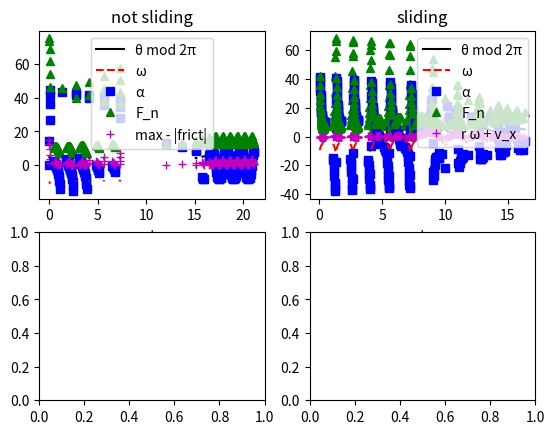
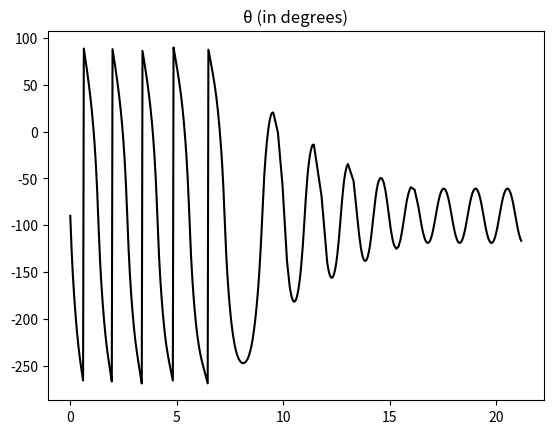
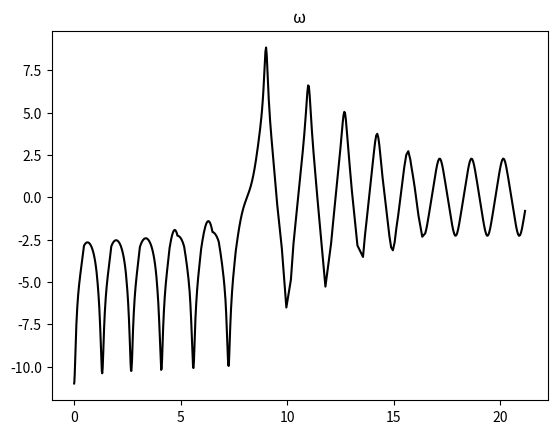
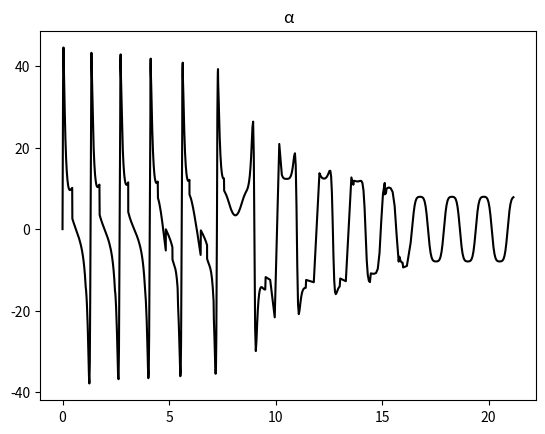
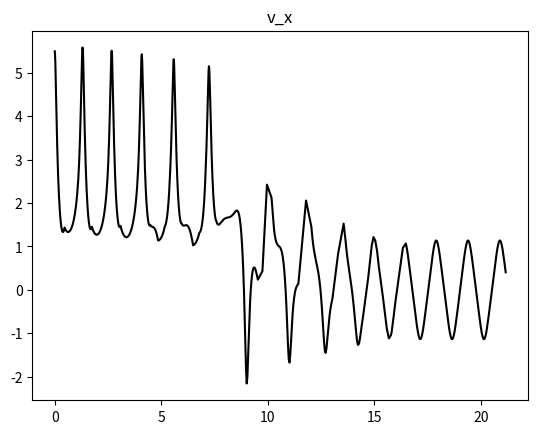
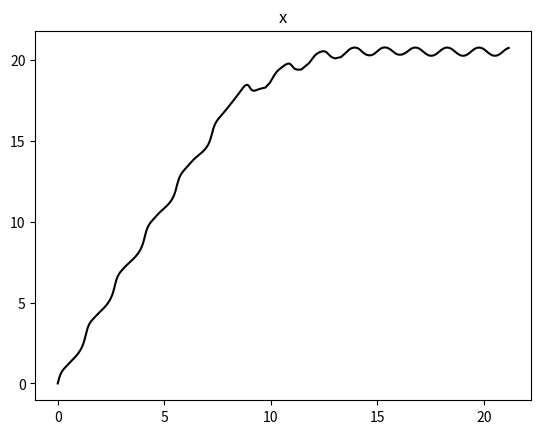
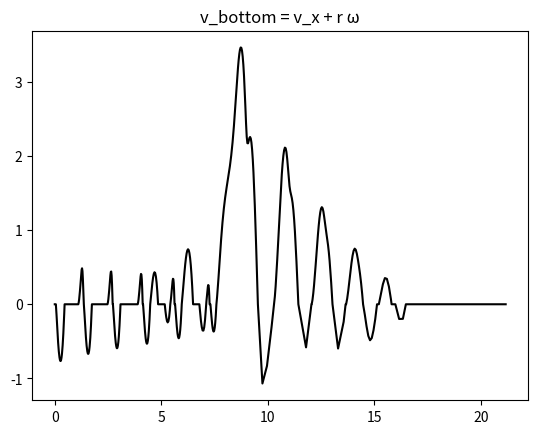
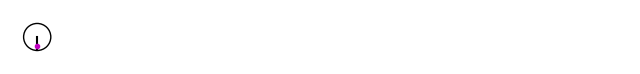

Source code (Python) for these figures, in order:
#!/usr/bin/env python3.11
#
# Simulate the hopping hoop!
#   https://youtu.be/ETRpkp03stQ
# Assume flat ground but not any initial condition or radial distribution of mass of "hoop".
# If possible, assume that rolling without sliding is the initial condition.
# Assume that the edge mass, M, is exactly at r.
#
# All units are MKS.
#
# Radians are used with counterclockwise being the positive direction.
# theta points to the mass on edge of hoop from the center of the hoop.
# theta=0 points to the right.
#
# The following cases have been observed to occur from this code (starting at -90 degrees)...
#  • rolling without sliding → slide → rolling without sliding → slide → …
#  • rolling without sliding → slide → hop
# Note that the slide phase can have the direction of friction switch one or more times.
# I need to play around with the parameter space some more to see what else can happen!
#
# (c) 2023 Bradley Knockel


from numpy import sin, cos, sqrt, radians, degrees, sign, absolute, diff, linspace, concatenate, isclose, arange, interp
from scipy.integrate import solve_ivp, cumulative_trapezoid
from scipy.optimize import fsolve
import matplotlib.pyplot as plt
from matplotlib import animation

# https://docs.scipy.org/doc/scipy/reference/generated/scipy.integrate.solve_ivp.html
# https://matplotlib.org/stable/api/_as_gen/matplotlib.pyplot.plot.html



#############################
# Set parameters
#############################
# all must be positive except for...
#  • theta0 and omega0 can be anything
#  • rotational inertia of hoop, I, can be 0 or positive
#  • mu_k can be 0 or positive, but, if it is 0 and a hop doesn't occur, the code will never end!
#  • m can be 0 or positive, but, if m=0, issues arise and stay away from theta being straight down
#  • g can be anything, but, if g <= 0, the calculation of when hop is finished obviously breaks


g = 9.81

# hoop
r = 0.5
m = 0.5
I = 0.9 * m * r * r

# hoop and ground friction coefficients
mu_s = 0.2
mu_k = 0.1

# mass on edge of hoop (kg)
M = 1.0

# initial conditions (rad and rad/s)
omega0 = -11
# Straight down (-90 degrees) and straight up (90 degrees) are great because they
#   make the sign of omega0 trivial.
# Straight down can always begin without sliding and avoids any unnecessary sliding before any hop.
# When m is very small, straight up has a more meaningful omega0 than straight down does.
theta0 = radians(-90)



# absolute tolerance of simulation
abs_tol = 1E-8

# to slow down the animation compared to real time
delayMultiplier = 2   # a positive integer

## If you search this file for "feel free",
## you will find some other interesting parameters
## that you might want to change.



if mu_k >= mu_s:
  print("  ERROR: your mu_k is not less than your mu_s.")
  exit()   # if mu_k == mu_s, my code to find signFrict doesn't work

if I > m*r*r:
  print("  ERROR: your I is larger than m r^2.")
  exit()



## pre calculate
g_over_r = g/r
aTerm = I / (M * r * r) + m/M + 2.0   # this is a constant term in the rolling without sliding ODE
weight = (m+M)*g
M_times_r = M*r
m_times_r = m*r
# for center of mass (CM)
r_cm = M*r / (m+M)
I_cm = I + M*r*r - (m+M)*r_cm*r_cm



#############################
# graphing and animation code
#############################

_,ax = plt.subplots(2,2)


def makePlots():

  plt.figure()
  plt.plot( big[0], (degrees(big[1]) + 270)%360 - 270, 'k' )  # I want -90 degrees to be the middle of range
  plt.title("θ (in degrees)")
  plt.figure()
  plt.plot( big[0], big[2], 'k' )
  plt.title("ω")
  plt.figure()
  plt.plot( big[0], big[3], 'k' )
  plt.title("α")
  plt.figure()
  plt.plot( big[0], big[4], 'k' )
  plt.title("v_x")
  plt.figure()
  plt.plot( big[0], cumulative_trapezoid( big[4], x = big[0], initial = 0 ), 'k' )
  plt.title("x")
  plt.figure()
  plt.plot( big[0], big[4] + r*big[2], 'k' )
  plt.title("v_bottom = v_x + r ω")
  if hopCount:
    plt.figure()
    plt.plot( big[0], big[5], 'k' )
    plt.title("y")

  # the following pauses code execution, so call makePlots() after doing useful print()s
  plt.show()



def animate():

    x_pos = cumulative_trapezoid( big[4], x = big[0], initial = 0 )


    ## get values at more consistent times

    omegaMax = sqrt( ( energyFunc_RollingWithoutSliding((theta0, omega0)) + M*g*r ) / (0.5*I + 0.5*m*r*r) )
    tStep_ms = round(100.0 / omegaMax)   # feel free to change numerator
    if not tStep_ms:
      tStep_ms = 1
    tStep = tStep_ms / 1000.0

    tNew = arange(0.0, big[0][-1], tStep)
    thetaNew = interp( tNew, big[0], big[1] )
    xNew = interp( tNew, big[0], x_pos )
    yNew = interp( tNew, big[0], big[5] )


    coordsList = [(xNew[i],yNew[i],xNew[i]+r*cos(thetaNew[i]),yNew[i]+r*sin(thetaNew[i]),xNew[i]+r_cm*cos(thetaNew[i]),yNew[i]+r_cm*sin(thetaNew[i])) for i in range(len(tNew))]


    # setup figure
    pad = 1           # prevents edge of hoop from sometimes being chopped off
    maxInches = 8     # feel free to change!
    xRange = [ min(xNew) - (1+pad)*r, max(xNew) + (1+pad)*r ]
    yRange = [ -(1+pad)*r, max(yNew) + (1+pad)*r ]
    xDelta = xRange[1] - xRange[0]
    yDelta = yRange[1] - yRange[0]
    scale = maxInches / max(( xDelta, yDelta ))
    fig = plt.figure( figsize=(scale*xDelta, scale*yDelta) )
    board = plt.axes(xlim=xRange, ylim=yRange, frameon=False)
    board.axis('off')
    circle = plt.Circle((0.0, 0.0), r, fill=False, color='k')
    arrow, = board.plot([0.0, r*cos(thetaNew[0])], [0.0, r*sin(thetaNew[0])], 'k' )
    dot, = board.plot([r_cm*cos(thetaNew[0])], [r_cm*sin(thetaNew[0])], 'm.' )    # marks the center of mass
    board.add_patch(circle)


    def animateFrame(coords):
        circle.set( center = (coords[0], coords[1]) )
        arrow.set_data([coords[0], coords[2]], [coords[1], coords[3]])
        dot.set_data([coords[4]], [coords[5]])
        return [circle, arrow, dot]



    anim = animation.FuncAnimation(fig, animateFrame, frames=coordsList, interval = tStep_ms*delayMultiplier, repeat_delay=1000, blit=True)   # repeat_delay not working on macOS for some reason



    print("  animation time step in ms =", tStep_ms,"*", delayMultiplier)
    print()

    plt.show()

    ## The following first required `sudo port install ffmpeg` on macOS
    ## On Windows: https://www.geeksforgeeks.org/how-to-install-ffmpeg-on-windows/
    ##   though you only need the ffmpeg.exe file
    #anim.save('animation.mp4', writer = animation.FFMpegWriter(fps=30))     # feel free to uncomment this line!



#############################
# rolling without sliding
#############################



## For the following functions,
##   y[0] is theta; y[1] is omega, the time derivative of theta

def derivatives(t, y):
  return ( y[1], - (y[1]*y[1] + g_over_r) * cos(y[0]) / (aTerm + 2*sin(y[0])) )

def normalForce(t, y):
  return M_times_r * ( derivatives(t,y)[1] * cos(y[0]) - y[1]*y[1]*sin(y[0]) ) + weight

def staticFriction(y):
  alpha = derivatives(0,y)[1]
  return - M_times_r * ( y[1]*y[1]*cos(y[0]) + alpha*(1+sin(y[0])) ) - m_times_r * alpha

def maxFriction_minus_requiredFriction(t, y):   # static friction; magnitudes
  return mu_s * normalForce(t,y) - abs( staticFriction(y) )

maxFriction_minus_requiredFriction.terminal = True




def energyFunc_RollingWithoutSliding(y):   # y is [ theta, omega, ... ]
  return (M * r * r * (1 + sin(y[0])) + 0.5 * I + 0.5 * m * r * r) * y[1] * y[1] + M * g * r * sin(y[0])



def rollWithoutSliding(finalT, finalY):


    ## solve the ODE!

    eventTuple = (maxFriction_minus_requiredFriction)

    tStop = 10/abs(finalY[1])   # feel free to change!
    tList = linspace(finalT, finalT + tStop, num=101)   # nice for making plot; feel free to change num

    sol = solve_ivp(derivatives, (finalT, finalT + tStop), finalY, method = 'Radau', atol = abs_tol, events = eventTuple, t_eval = tList)



    length = len(sol.t)
    theta = sol.y[0] % radians(360)
    alpha = [derivatives(sol.t[i], sol.y[:,i])[1] for i in range(length)]
    Fn = [normalForce(sol.t[i], sol.y[:,i]) for i in range(length)]
    maxMinusFriction = [maxFriction_minus_requiredFriction(sol.t[i], sol.y[:,i]) for i in range(length)]


    # update the graph
    ax[0,0].plot(sol.t, theta, 'k-', sol.t, sol.y[1], 'r--', sol.t, alpha, 'bs', sol.t, Fn, 'g^', sol.t, maxMinusFriction, 'm+')
    ax[0,0].set(xlabel="t")
    ax[0,0].set_title("not sliding")
    ax[0,0].legend(['θ mod 2π','ω','α','F_n','max - |frict|'])



    # start growing the overall lists if you want to simulate things or graph things later
    big[0] = concatenate(( big[0], sol.t ))    # t
    big[1] = concatenate(( big[1], sol.y[0] )) # theta
    big[2] = concatenate(( big[2], sol.y[1] )) # omega
    big[3] = concatenate(( big[3], alpha ))    # alpha
    big[4] = concatenate(( big[4], -r*sol.y[1] ))  # v_x
    big[5] = concatenate(( big[5], 0.0*sol.t ))    # v_y



    # sort out if you slide or don't
    if sol.t_events[0].size:
        finalT = sol.t_events[0][0]
        finalY = sol.y_events[0][0]
    else:    # don't slide
        print("  Nothing interesting happened before tStop.")
        print("  sum of |Δtheta| =", degrees( sum(absolute(diff(sol.y[0]))) ), "degrees")
        print("  energy needed to make it over the top is", M*g*r)
        print("  energy =", energyFunc_RollingWithoutSliding(sol.y[:,0]) )
        print()
        makePlots()
        animate()
        exit()


    print("  final t =", finalT)
    print("  final θ =", str(finalY[0]) + ", so " + str(degrees(finalY[0])%360) + "°")
    print("  final ω =", finalY[1])
    print("  final α =", derivatives(finalT, finalY)[1])
    print("  final F_n =", normalForce(finalT, finalY))
    print("  final μ_s F_n - |F_fr| =", maxFriction_minus_requiredFriction(finalT, finalY))
    print("  final F_fr =", staticFriction(finalY) )
    print("  energies:", energyFunc_RollingWithoutSliding(sol.y[:,0]), energyFunc_RollingWithoutSliding(finalY))
    print("  Slide!")
    print()


    # add on v_x
    finalY = concatenate(( finalY,  [ - r * finalY[1] ] ))

    return (finalT, finalY)



#############################
# sliding
#############################


def bottomAcceleration(signFrict, y):
  mu = signFrict * mu_k
  ratio = (m+M)/M
  ratio2 = mu/ratio
  constTerm = mu * ratio * g_over_r
  constTerm2 = 1 + I/(M*r*r)
  s = sin(y[0])
  c = cos(y[0])
  temp = y[1]*y[1]*s
  alpha = (-mu*temp + constTerm - g_over_r*c + mu*g_over_r*s - ratio2*temp*s + temp*c/ratio) / (constTerm2 - mu*c - ratio2*s*c - s*s/ratio)
  dvxdt_over_r = mu*g_over_r + ratio2*(-temp + alpha*c) + (temp*c/s + alpha*s)/ratio
  return r*(alpha + dvxdt_over_r)


# This is the mechanical energy; y is [ theta, omega, v_x, ... ]
def energyFunc_notHopping(y):
  return 0.5 * (I + M * r * r * cos(y[0])**2) * y[1]**2 + 0.5 * m * y[2]**2 + 0.5 * M * (-r*y[1]*sin(y[0]) + y[2])**2 + M * g * r * sin(y[0])


def rollWithSliding(finalT, finalY):



    ## y is [ theta, omega, v_x, W ], where W doesn't affect any derivatives, and v_x only affects the derivative of W
    ## The only reason to integrate to get W is to check energy conservation. dW/dt = power = |v_bottom * F_fr|

    ## The following 3 functions must be nested functions so that they are in the same scope as...
    ##   signFrict, mu, ratio, ratio2, constTerm, constTerm2

    def derivativesSliding(t, y):
      s = sin(y[0])
      c = cos(y[0])
      temp = y[1]*y[1]*s
      alpha = (-mu*temp + constTerm - g_over_r*c + mu*g_over_r*s - ratio2*temp*s + temp*c/ratio) / (constTerm2 - mu*c - ratio2*s*c - s*s/ratio)
      return ( y[1], alpha, r*(mu*g_over_r + ratio2*(-temp + alpha*c) + (temp*c/s + alpha*s)/ratio), -(r*y[1]+y[2]) * mu * ( M_times_r * (alpha * c - temp) + weight ) )

    def normalForceSliding(t, y):
      #return derivativesSliding(t,y)[3] / ((r*y[1]+y[2]) * mu)    # can divide by 0
      s = sin(y[0])
      c = cos(y[0])
      temp = y[1]*y[1]*s
      alpha = (-mu*temp + constTerm - g_over_r*c + mu*g_over_r*s - ratio2*temp*s + temp*c/ratio) / (constTerm2 - mu*c - ratio2*s*c - s*s/ratio)
      return M_times_r * (alpha * c - temp) + weight

    def speedDiff(t, y):
      return signFrict * (r*y[1] + y[2])   # I added signFrict to always make this negative
    speedDiff.direction = 1                # to prevent the event from always being triggered immediately (this works only when speedDiff is negative)

    normalForceSliding.terminal = True
    speedDiff.terminal = True


    if rollingWithoutSliding:
      # Get direction of kinetic friction based on sign of initial bottomAcceleration once sliding.
      # signFrict and bottomAcceleration should have opposite signs
      # Note that v_bottom is 0, so you can't use that to get signFrict.
      tempPos =  sign(bottomAcceleration(+1.0, finalY)) == -1    # try  signFrict = 1
      tempNeg =  sign(bottomAcceleration(-1.0, finalY)) == 1     # try  signFrict = -1
      if tempPos and not tempNeg:
        signFrict = +1.0
      elif tempNeg and not tempPos:
        signFrict = -1.0
      else:
        print("weird...", tempPos, tempNeg)
        exit()
    else:   # landing a hop then immediately sliding
      signFrict = -sign(r*finalY[1] + finalY[2])


    slide = True
    while slide:

        print("  friction direction =", signFrict)
        print("  initial bottom acceleration =", bottomAcceleration(signFrict, finalY))

        # pre calculate
        mu = signFrict * mu_k
        ratio = (m+M)/M
        ratio2 = mu/ratio
        constTerm = mu * ratio * g_over_r
        constTerm2 = 1 + I/(M*r*r)

        eventTuple = (normalForceSliding, speedDiff)

        tStop = 10/abs(finalY[1])   # feel free to change the 10!  
        tStop += 2*abs(r*finalY[1] + finalY[2])/(mu_k * g)     # feel free to change the 2! Only does anything if landing a hop then immediately sliding
        tList = linspace(finalT, finalT + tStop, num=101)   # nice for making plot; feel free to change num

        solSlide = solve_ivp(derivativesSliding, (finalT, finalT + tStop), (finalY[0],finalY[1],finalY[2],0.0), method = 'Radau', atol = abs_tol, events = eventTuple, t_eval = tList)



        length = len(solSlide.t)
        thetaSlide = solSlide.y[0] % radians(360)
        alphaSlide = [derivativesSliding(solSlide.t[i], solSlide.y[:,i])[1] for i in range(length)]
        FnSlide = [normalForceSliding(solSlide.t[i], solSlide.y[:,i]) for i in range(length)]
        speedDiffArray = [signFrict * speedDiff(solSlide.t[i], solSlide.y[:,i]) for i in range(length)]


        # update graph
        ax[0,1].plot(solSlide.t, thetaSlide, 'k-', solSlide.t, solSlide.y[1], 'r--', solSlide.t, alphaSlide, 'bs', solSlide.t, FnSlide, 'g^', solSlide.t, speedDiffArray, 'm+')
        ax[0,1].set(xlabel="t")
        ax[0,1].set_title("sliding")
        ax[0,1].legend(['θ mod 2π','ω','α','F_n','r ω + v_x'])


        finalT_hop = False
        if solSlide.t_events[0].size:
            finalT_hop = solSlide.t_events[0][0]
            finalY_hop = solSlide.y_events[0][0]

        finalT_static = False
        if solSlide.t_events[1].size:
            finalT_static = solSlide.t_events[1][0]
            finalY_static = solSlide.y_events[1][0]

        # sort out if you hop, go back to static friction, or neither
        back = False
        if finalT_static and finalT_hop:
            if finalT_static < finalT_hop:   # what if they are equal?
              finalT = finalT_static
              finalY = finalY_static
              back = True
            else:
              finalT = finalT_hop
              finalY = finalY_hop
        elif finalT_static:
            finalT = finalT_static
            finalY = finalY_static
            back = True
        elif finalT_hop:
            finalT = finalT_hop
            finalY = finalY_hop
        else:   # neither
            print("  Make tStop in rollWithSliding() longer.", solSlide.t[-1], solSlide.y[:,-1])
            exit()

        if solSlide.status == -1:
          print(" status is -1!")


        print("  final t =", finalT)
        print("  final θ =", str(finalY[0]) + ", so " + str(degrees(finalY[0])%360) + "°")
        print("  final ω =", finalY[1])
        print("  final α =", derivativesSliding(finalT, finalY)[1])
        print("  final F_n =", normalForceSliding(finalT, finalY))
        print("  final v_x =", finalY[2])
        print("  final r ω + v_x =", signFrict * speedDiff(finalT, finalY) )    # if not 0, should have sign opposite signFrict
        print("  mechanical energies:", energyFunc_notHopping(solSlide.y[:,0]), energyFunc_notHopping(finalY))
        print("  work by kinetic friction =", finalY[3])

        slide = False
        if back:
          temp = maxFriction_minus_requiredFriction(finalT, finalY)
          print("  rolling without sliding μ_s F_n - |F_fr| =", temp)
          if temp < 0.0:
            print("  The friction direction changes!")
            slide = True
            signFrict *= -1.0
            if sign(signFrict) != -sign(bottomAcceleration(signFrict, finalY)):
              print("aaahhhh!")
              exit()
          else:
            print("  Back to static friction!")
        else:
          print("  Hop!")
        print()


        big[0] = concatenate(( big[0], solSlide.t ))     # t
        big[1] = concatenate(( big[1], solSlide.y[0] ))  # theta
        big[2] = concatenate(( big[2], solSlide.y[1] ))  # omega
        big[3] = concatenate(( big[3], alphaSlide ))     # alpha
        big[4] = concatenate(( big[4], solSlide.y[2] ))  # v_x
        big[5] = concatenate(( big[5], 0.0*solSlide.t )) # v_y




    return (finalT, finalY[0:3], back)





#############################
# hop
#############################


def hop(finalT, finalY):

    # for center of mass (CM) initial velocity
    # Note that omega does not change from just before to just after the hop
    vx0 = - r_cm * finalY[1] * sin(finalY[0]) + finalY[2]
    vy0 = r_cm * finalY[1] * cos(finalY[0])



    # y_center is trivially 0 when t=0 and is zero when hoop hits the ground
    # I do not believe that there are ever more solutions than this
    def y_center(t):
      return r_cm * sin(finalY[0]) + vy0 * t - 0.5 * g * t**2 - r_cm * sin(finalY[0] + finalY[1] * t)

    def ay_center(t):
      return -g + r_cm * finalY[1] * finalY[1] * sin(finalY[0] + finalY[1] * t)
    # I believe that this has to be 0 if hop occurs not just after landing.
    #   So that the time derivative of ay_center at t=0 is positive, the hop cannot occur after M points straight up

    def energyFunc_Air(t):
      return 0.5 * (m + M) * (vx0 * vx0 + (vy0 - g * t)**2 ) + weight * (r_cm * sin(finalY[0]) + vy0 * t - 0.5 * g * t**2) + 0.5 * I_cm * finalY[1] * finalY[1]



    temp = ay_center(0)
    print("  initial ay_center =", temp )  # should not be negative
    '''
    if not isclose(temp, 0.0, atol = abs_tol):
      print("oh no!")
      exit()
    '''



    # find t, the time the ball is in the air
    bestGuess = 2*vy0/g  # completely ignores rotation of the hoop
    guesses = linspace(3*bestGuess, 0.0, num = 101)   # feel free to change
    absoluteTolerance = 1E-5                          # feel free to change
    for guess in guesses:
      t = fsolve(y_center, guess)[0]
      if not isclose(t, 0.0, atol = absoluteTolerance):
        break
    if isclose(t, 0.0, atol = absoluteTolerance):
      print("  ERROR: fsolve() failed to find non-trivial solution")


    # make graph
    if hopCount < 2:
      tList = linspace(0.0, 1.25*t, num=101)      # feel free to change num and the final time
      ax[1,hopCount].plot(tList, y_center(tList), 'r-', t, y_center(t), 'r.', tList, 0.0*tList, 'k-')
      ax[1,hopCount].set(xlabel="t_air", ylabel="y_center")
      ax[1,hopCount].set_title("hop " + str(hopCount+1))


    finalTheta = finalY[0] + finalY[1] * t

    print("  time in air =", str(t) + ", guess =", bestGuess)
    print("  hits ground at t =", finalT + t)
    print("  final θ =", str(finalTheta) + ", so " + str(degrees(finalTheta)%360) + "°")
    print("  final v_x =", vx0 + r_cm * finalY[1] * sin(finalTheta) )
    print("  final r ω + v_x =", vx0 + r_cm * finalY[1] * sin(finalTheta) + r*finalY[1] )
    print("  energies in air:", energyFunc_Air(linspace(0, t, num=3)))
    print()



    tList = linspace(0.0, t, num=101)    # feel free to change num
    omegaAir = tList*0.0 + finalY[1]
    thetaAir = finalY[0] + omegaAir*tList
      
    big[0] = concatenate(( big[0], finalT + tList ))
    big[1] = concatenate(( big[1], thetaAir ))
    big[2] = concatenate(( big[2], omegaAir ))
    big[3] = concatenate(( big[3], 0.0*tList ))                  # alpha
    big[4] = concatenate(( big[4], vx0 + r_cm * finalY[1] * sin(finalY[0] + finalY[1] * tList) ))   # v_x
    big[5] = concatenate(( big[5], y_center(tList) ))

    finalT += t
    # finalY is now [ theta, omega, vx_cm, vy_cm ]
    finalY = [ finalTheta, finalY[1], vx0, vy0 - g*t ]

    return (finalT, finalY) 




#############################
# land
#############################

'''
Assume that the time of the collision (the time until vy_center is 0) is negligibly small.
This means that θ is constant and the force of gravity can be ignored.

Energy confirmation is not confirmed here

Instead of time, track omega, vx_cm, and vy_cm using vertical impulse on combined mass (Fnt).
From Newton's 2nd law in y direction:
  d(vy_cm)/dFnt = 1/(m+M)
From Newton's 2nd law in x direction:
  d(vx_cm)/dFnt = F_fr/F_n / (m+M)
From Newton's 2nd law for rotation:
  dω/dFnt = r_cm/I_cm * (F_fr/F_n * (r/r_cm + sinθ) - cosθ)
Note that F_fr/F_n is ±mu_k if there is kinetic friction.
Even if rolling without sliding, these 3 derivatives are constants.

Define term1 and term2 as follows...
  term1 = (r/r_cm + sinθ)
  term2 = r_cm * (m+M) / I_cm
Angular acceleration is...
  α = r_cm/I_cm (F_fr term1 - F_n cosθ)

If rolling without sliding...
  vx_cm = -ω r_cm term1
  F_fr = (m+M) d(vx_cm)/dt = -(m+M) α r_cm term1 = -term2 (F_fr term1 - F_n cosθ) r_cm term1
You can then solve for F_fr / F_n, which is a constant.
If it bothers you that term1 is treated like a constant, you are welcome to use the product
  rule when taking the derivate, but then drop the ω^2 / F_n term because it is negligible
  compared to other terms when F_fr and F_n approach infinity.
'''

def land(finalY):


    s = sin(finalY[0])
    c = cos(finalY[0])
    term1 = r/r_cm + s
    term2 = r_cm * (m+M) / I_cm

    dVy_dImpulse = 1/(m+M)
    staticPossible =  mu_s > abs( c*r_cm*term1*term2 / (1 + term2*r_cm*term1**2) )
    #print(abs( c*r_cm*term1*term2 / (1 + term2*r_cm*term1**2) ))


    def rollWithoutSliding(omega, vx_cm, vy_cm):
        dOmega_dImpulse = c*r_cm/I_cm * ( r_cm*term1**2*term2 / (1 + term2*r_cm*term1**2) - 1 )
        dVx_dImpulse = c*r_cm**2*term1 / (I_cm + (M+m)*r_cm**2*term1**2)
        Fnt = (r_cm*c*omega - vy_cm) / (dVy_dImpulse - r_cm*c*dOmega_dImpulse)   # when vy_center = 0

        omega += dOmega_dImpulse * Fnt
        vx_cm += dVx_dImpulse * Fnt
        vy_cm += dVy_dImpulse * Fnt

        return (omega, vx_cm, vy_cm)




    print("  Landing!")


    omega = finalY[1]
    vx_cm = finalY[2]
    vy_cm = finalY[3]

    v_bottom0 = vx_cm + r_cm * omega * s + r * omega
    signFrict = -sign(v_bottom0)   # initially at least
    #print(signFrict)

    mu = signFrict * mu_k
    dOmega_dImpulse = r_cm/I_cm * (mu * term1 - c)
    dVx_dImpulse = mu/(m+M)
    FntCenterStop = (r_cm*c*omega - vy_cm) / (dVy_dImpulse - r_cm*c*dOmega_dImpulse)          # Fnt when vy_center = vy_cm - r_cm*omega*c = 0
    FntBottomStop = (-r_cm*term1*omega - vx_cm) / (r_cm*term1*dOmega_dImpulse + dVx_dImpulse) # Fnt when v_bottom = r*omega + vx_cm + r_cm*omega*s = 0

    static = False
    if  FntBottomStop > 0  and  FntBottomStop < FntCenterStop:   # v_bottom = 0 before the center's vertical velocity goes to 0

        omega += dOmega_dImpulse * FntBottomStop
        vx_cm += dVx_dImpulse * FntBottomStop
        vy_cm += dVy_dImpulse * FntBottomStop
        #print("v_bottom =", vx_cm + r_cm*omega*s + r*omega)   # should be 0

        if staticPossible:
            omega, vx_cm, vy_cm = rollWithoutSliding(omega, vx_cm, vy_cm)
            #print("v_y =", vy_cm - r_cm*omega*c)   # should be 0

            # See if it will be static AFTER landing
            # This staticFriction calculation is basically copied and pasted from previous rolling without sliding code
            alpha = - (omega*omega + g_over_r) * c / (aTerm + 2*s)
            normalForce = M_times_r * ( alpha * c - omega*omega*s ) + weight
            staticFriction = - M_times_r * ( omega*omega*c + alpha*(1+s) ) - m_times_r * alpha
            if mu_s * normalForce > abs( staticFriction ):
              print("  Rolling without sliding will occur after landing")
              static = True
            else:
              print("  Rolling without sliding occurred during landing but will not continue after landing")

        else:    # kinetic friction changes direction
            print("  Kinetic friction changed directions mid landing")

            # do the same calculations but with opposite mu
            mu *= -1
            dOmega_dImpulse = r_cm/I_cm * (mu * term1 - c)
            dVx_dImpulse = mu/(m+M)
            FntCenterStop = (r_cm*c*omega - vy_cm) / (dVy_dImpulse - r_cm*c*dOmega_dImpulse)   # when vy_center = 0

            omega += dOmega_dImpulse * FntCenterStop
            vx_cm += dVx_dImpulse * FntCenterStop
            vy_cm += dVy_dImpulse * FntCenterStop
            #print("v_y =", vy_cm - r_cm*omega*c)   # should be 0

    else:
        omega += dOmega_dImpulse * FntCenterStop
        vx_cm += dVx_dImpulse * FntCenterStop
        vy_cm += dVy_dImpulse * FntCenterStop
        #print("v_y =", vy_cm - r_cm*omega*c)   # should be 0


    finalY = [finalY[0], omega, vx_cm + r_cm*omega*s]


    print("  final ω =", omega)
    print("  final v_x =", finalY[2])

    # Should be 0 if and only if it ends rolling without sliding
    # If not 0 and kinetic friction never changed direction, should have sign opposite sign of friction
    print("  final r ω + v_x =", r*omega + finalY[2] )

    print("  energy =", energyFunc_notHopping(finalY))


    hop = False
    if not static:   # this Fn calculation is basically copied and pasted from previous sliding code
        ratio = (m+M)/M
        ratio2 = mu/ratio
        constTerm = mu * ratio * g_over_r
        constTerm2 = 1 + I/(M*r*r)

        temp = omega*omega*s
        alpha = (-mu*temp + constTerm - g_over_r*c + mu*g_over_r*s - ratio2*temp*s + temp*c/ratio) / (constTerm2 - mu*c - ratio2*s*c - s*s/ratio)
        Fn = M_times_r * (alpha * c - temp) + weight
        if Fn < 0:
          print("  Hop! Initial ay_center won't be 0")
          hop = True


    print()


    return (finalY, static, hop)




#############################
# driver code
#############################



# Require rolling without sliding from initial conditions
print()
if normalForce(0, (theta0,omega0)) <= 0.0:
  print("  Hopping at t=0!")
  exit()
if maxFriction_minus_requiredFriction(0, (theta0,omega0)) <= 0.0:
  print("  Sliding at t=0!")
  exit()



# big is a 2D list that continuously grows as the code executes
#   [ time, theta, omega, alpha, v_x, v_y ]
# The alpha during landing is not entered into big[3]
big = [ [] for i in range(6) ]


# initialize
finalT = 0.0
finalY = (theta0, omega0)    # length of finalY will change
hopCount = 0



rollingWithoutSliding = True
while True:

    rolling = True
    while rolling:

      if rollingWithoutSliding:
          finalT, finalY = rollWithoutSliding(finalT, finalY[0:2])   # will exit the code if nothing happens before tStop

      finalT, finalY, rolling = rollWithSliding(finalT, finalY)   # will handle the sign of friction changing directions

      rollingWithoutSliding = True


    hopping = True
    while hopping:

        finalT, finalY = hop(finalT, finalY)
        hopCount += 1

        finalY, rollingWithoutSliding, hopping = land(finalY)



#makePlots()
#animate()


